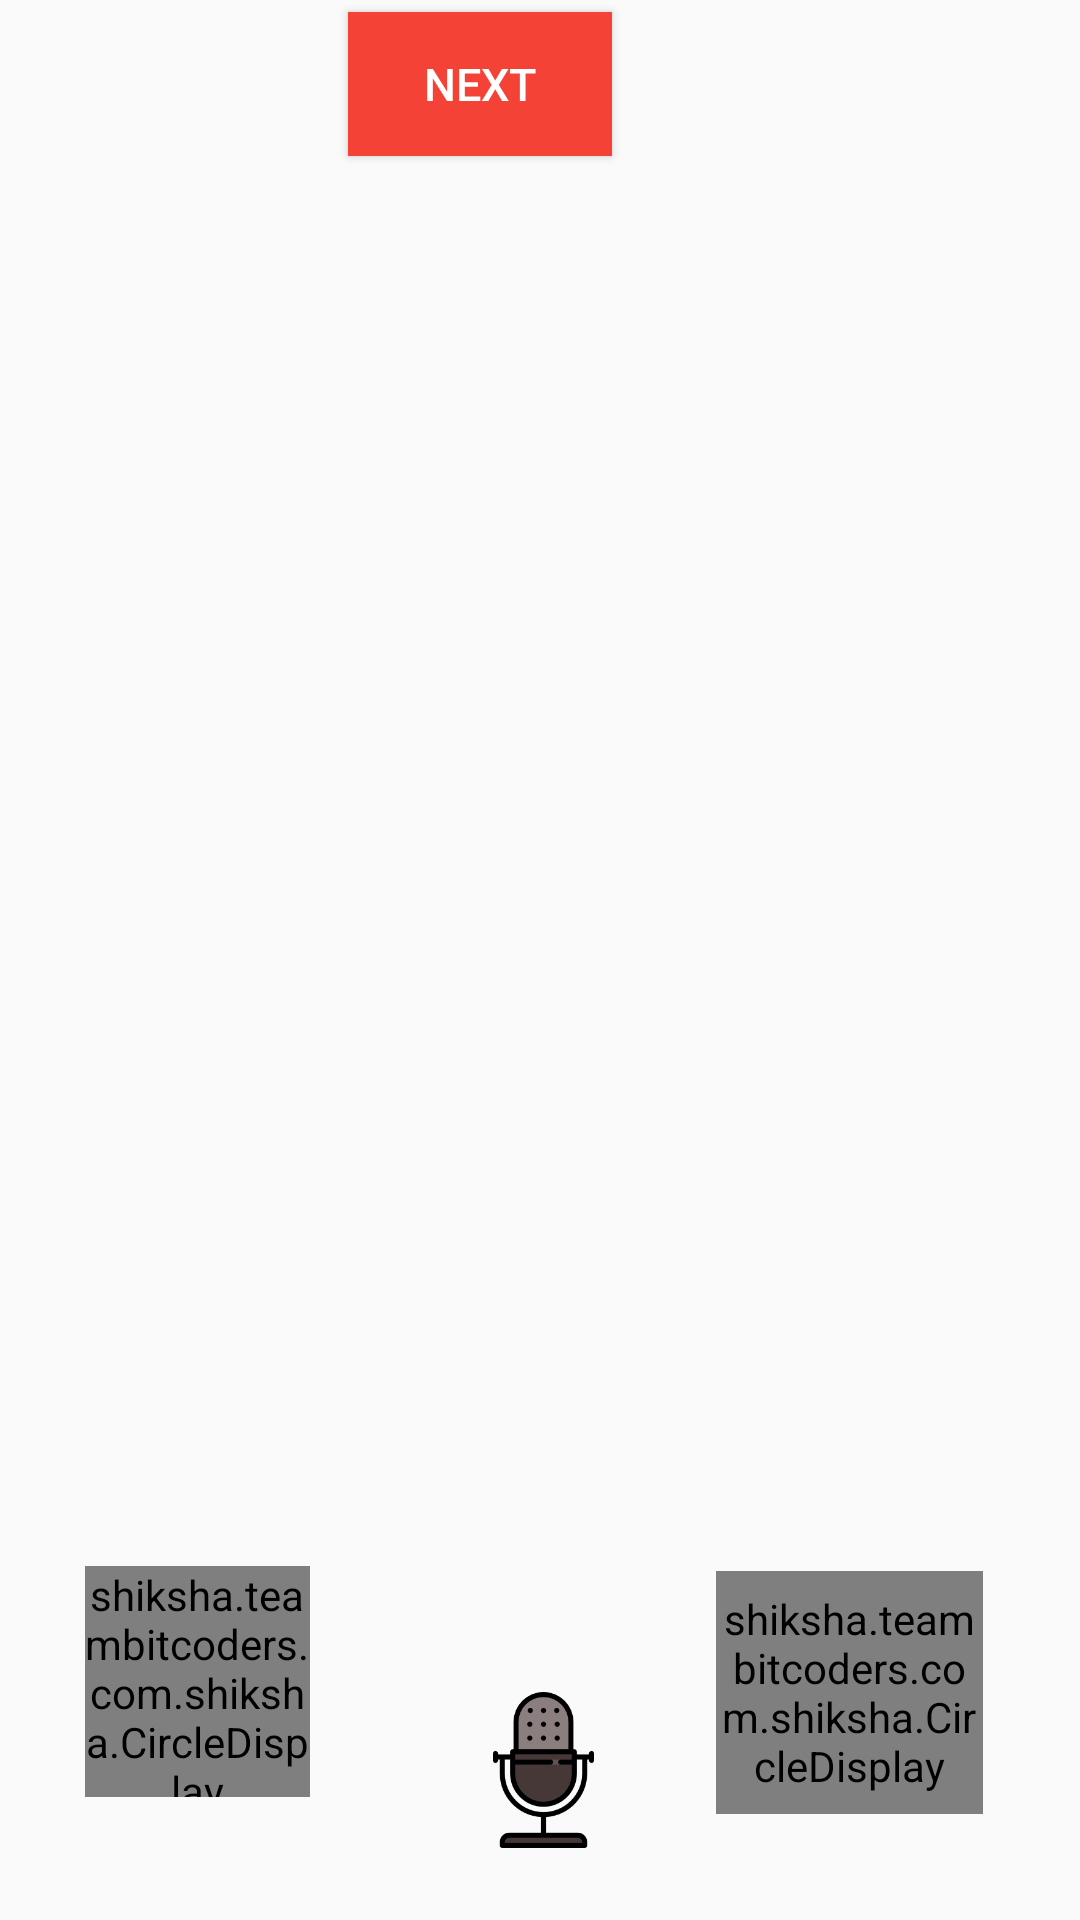

Write the Android layout XML for this screen, with the resource values it uses.
<!-- AndroidManifest.xml: application theme MyMaterialTheme -->
<!-- res/layout/activity_fluent.xml -->
<?xml version="1.0" encoding="utf-8"?>
<android.support.constraint.ConstraintLayout xmlns:android="http://schemas.android.com/apk/res/android"
    xmlns:app="http://schemas.android.com/apk/res-auto"
    xmlns:tools="http://schemas.android.com/tools"
    android:layout_width="match_parent"
    android:layout_height="match_parent"
    tools:context="shiksha.teambitcoders.com.shiksha.FluentActivity">



    <shiksha.teambitcoders.com.shiksha.CircleDisplay
        android:id="@+id/circleDisplay2"
        android:layout_width="75dp"
        android:layout_height="77dp"

        android:layout_alignEnd="@+id/voiceInput"
        android:layout_alignParentBottom="true"
        android:layout_alignRight="@+id/voiceInput"
        android:layout_marginBottom="41dp"
        android:layout_marginEnd="8dp"
        android:layout_marginStart="8dp"
        app:layout_constraintBottom_toBottomOf="parent"
        app:layout_constraintRight_toLeftOf="@+id/btnSpeak"
        android:layout_marginRight="20dp"
        android:layout_marginLeft="8dp"
        app:layout_constraintLeft_toLeftOf="parent" />

    <shiksha.teambitcoders.com.shiksha.CircleDisplay
        android:id="@+id/circleDisplay"
        android:layout_width="89dp"
        android:layout_height="81dp"

        android:layout_alignRight="@+id/voiceInput"
        android:layout_alignEnd="@+id/voiceInput"
        android:layout_alignParentBottom="true"
        android:layout_marginStart="8dp"
        android:layout_marginEnd="8dp"
        app:layout_constraintBottom_toBottomOf="parent"
        android:layout_marginBottom="11dp"
        app:layout_constraintLeft_toRightOf="@+id/btnSpeak"
        android:layout_marginLeft="5dp"
        android:layout_marginTop="8dp"
        app:layout_constraintTop_toBottomOf="@+id/textView"
        app:layout_constraintVertical_bias="0.722" />

    <TextView
        android:id="@+id/voiceInput"
        android:layout_width="244dp"
        android:layout_height="120dp"
        android:layout_below="@+id/circleDisplay"
        android:layout_centerHorizontal="true"
        android:layout_marginLeft="60dp"
        android:textColor="#000"
        android:textSize="30dp"
        app:layout_constraintLeft_toLeftOf="parent"
        android:layout_marginBottom="32dp"
        app:layout_constraintBottom_toTopOf="@+id/textView"
        app:layout_constraintTop_toTopOf="parent"
        android:layout_marginTop="8dp"
        app:layout_constraintVertical_bias="0.789"
        android:layout_marginRight="8dp"
        app:layout_constraintRight_toRightOf="parent"
        app:layout_constraintHorizontal_bias="0.0" />


    <ImageButton
        android:id="@+id/btnSpeak"
        android:layout_width="99dp"
        android:layout_height="84dp"
        android:background="@null"
        android:padding="16dp"
        android:scaleType="fitCenter"
        android:src="@drawable/ic_new_mic"
        android:layout_above="@+id/circleDisplay"
        android:layout_toLeftOf="@+id/circleDisplay"
        android:layout_toStartOf="@+id/circleDisplay"
        android:layout_marginRight="16dp"
        app:layout_constraintRight_toRightOf="parent"
        android:layout_marginLeft="8dp"
        app:layout_constraintLeft_toLeftOf="parent"
        app:layout_constraintHorizontal_bias="0.522"
        android:layout_marginStart="8dp"
        android:layout_marginEnd="16dp"
        app:layout_constraintBottom_toBottomOf="parent"
        android:layout_marginBottom="8dp" />

    <TextView
        android:id="@+id/textView"
        android:layout_width="304dp"
        android:layout_height="wrap_content"
        android:text=""
        android:textSize="30dp"
        android:textColor="#000"
        android:layout_below="@+id/btnSpeak"
        android:layout_alignRight="@+id/circleDisplay"
        android:layout_alignEnd="@+id/circleDisplay"
        android:layout_marginStart="16dp"
        android:layout_marginBottom="96dp"
        app:layout_constraintBottom_toTopOf="@+id/btnSpeak"
        android:layout_marginLeft="8dp"
        app:layout_constraintLeft_toLeftOf="parent"
        android:layout_marginRight="8dp"
        app:layout_constraintRight_toRightOf="parent"
        app:layout_constraintHorizontal_bias="0.0" />

    <Button
        android:id="@+id/button"
        android:layout_width="40dp"
        android:layout_height="40dp"
        android:background="@drawable/speaker"
        android:layout_marginLeft="16dp"
        app:layout_constraintLeft_toLeftOf="parent"
        android:layout_marginTop="65dp"
        app:layout_constraintTop_toTopOf="parent"
        android:layout_marginStart="16dp"
        app:layout_constraintRight_toLeftOf="@+id/voiceInput"
        android:layout_marginRight="8dp"
        android:layout_marginBottom="8dp"
        app:layout_constraintBottom_toTopOf="@+id/textView"
        app:layout_constraintHorizontal_bias="0.0"
        app:layout_constraintVertical_bias="0.293" />

    <Button
        android:id="@+id/button2"
        android:layout_width="wrap_content"
        android:layout_height="wrap_content"
        android:text="Next"
        android:textSize="15dp"

        android:textColor="#fff"
        android:background="#F44336"
        android:layout_marginLeft="116dp"
        app:layout_constraintLeft_toLeftOf="parent"
        app:layout_constraintTop_toTopOf="parent"
        android:layout_marginTop="4dp" />

    
    
    
    
    
    
    
    
    
    
    
    <com.wang.avi.AVLoadingIndicatorView
        android:id="@+id/avi2"
        style="@style/AVLoadingIndicatorView"
        android:layout_width="96dp"
        android:layout_height="89dp"
        android:visibility="invisible"
        app:indicatorColor="#F44336"
        app:indicatorName="BallPulseSyncIndicator"
        app:layout_constraintRight_toLeftOf="@+id/circleDisplay"
        android:layout_marginRight="8dp"
        app:layout_constraintLeft_toRightOf="@+id/circleDisplay2"
        android:layout_marginLeft="8dp"
        app:layout_constraintHorizontal_bias="0.846"
        app:layout_constraintBottom_toBottomOf="@+id/btnSpeak"
        android:layout_marginBottom="84dp" />

</android.support.constraint.ConstraintLayout>
<!-- resources referenced by this layout -->
<resources>
  <!-- drawable ic_new_mic: png bitmap (drawable, 7013 bytes) -->
  <style name="MyMaterialTheme" parent="MyMaterialTheme.Base">
  
      </style>
  <style name="MyMaterialTheme.Base" parent="Theme.AppCompat.Light.DarkActionBar">
          <item name="windowNoTitle">true</item>
          <item name="windowActionBar">false</item>
          <item name="colorPrimary">@color/colorPrimary</item>
          <item name="colorPrimaryDark">@color/colorPrimaryDark</item>
          <item name="colorAccent">@color/colorAccent</item>
      </style>
  <color name="colorPrimary">#3F51B5</color>
  <color name="colorPrimaryDark">#303F9F</color>
  <color name="colorAccent">#FF4081</color>
</resources>
